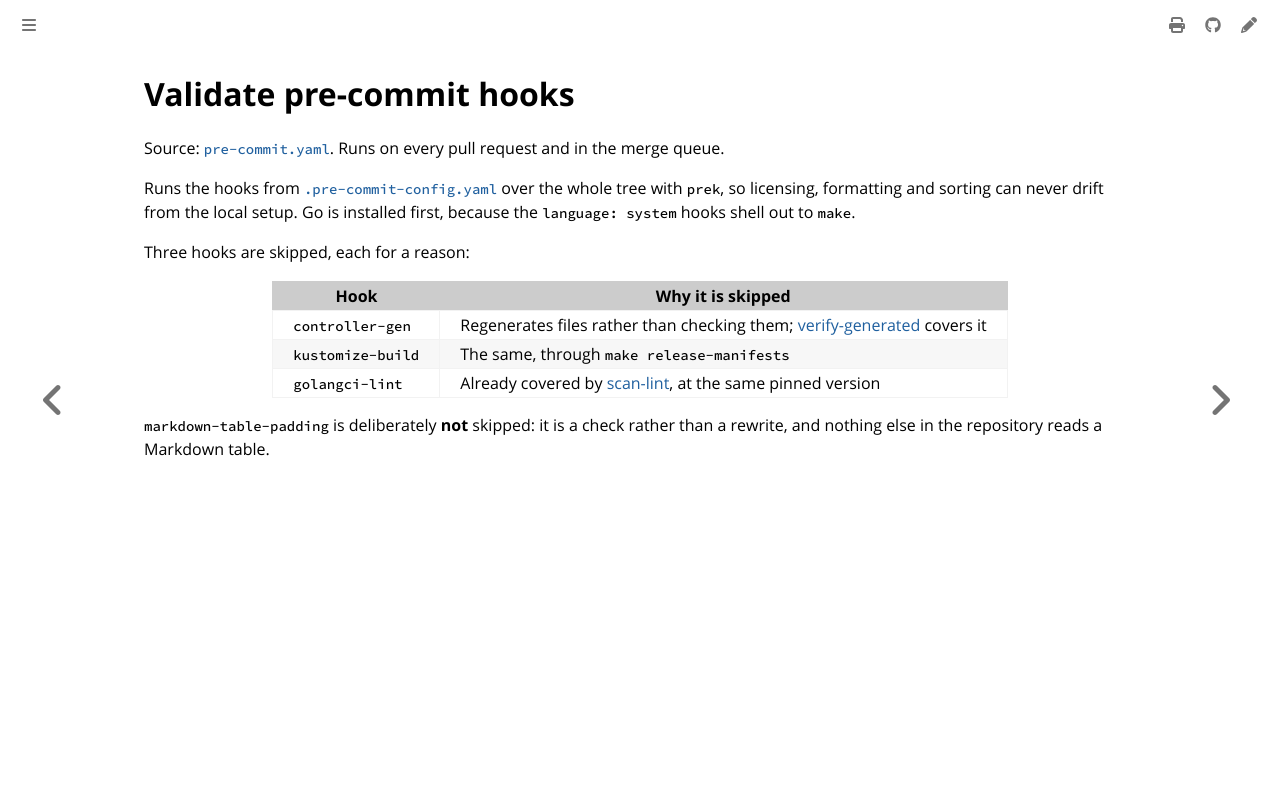

repository: colonel-byte/cluster-api-provider-cargoship · page: workflows/pre-commit.html · generator: mdbook

# Validate pre-commit hooks

Source: [`pre-commit.yaml`](https://github.com/colonel-byte/cluster-api-provider-cargoship/blob/main/.github/workflows/pre-commit.yaml). Runs on every pull request and in the merge queue.

Runs the hooks from [`.pre-commit-config.yaml`](https://github.com/colonel-byte/cluster-api-provider-cargoship/blob/main/.pre-commit-config.yaml) over the whole tree with `prek`, so licensing, formatting and sorting can never drift from the local setup. Go is installed first, because the `language: system` hooks shell out to `make`.

Three hooks are skipped, each for a reason:

| Hook              | Why it is skipped                                                                              |
| ----------------- | ---------------------------------------------------------------------------------------------- |
| `controller-gen`  | Regenerates files rather than checking them; [verify-generated](verify-generated.md) covers it |
| `kustomize-build` | The same, through `make release-manifests`                                                     |
| `golangci-lint`   | Already covered by [scan-lint](scan-lint.md), at the same pinned version                       |

`markdown-table-padding` is deliberately **not** skipped: it is a check rather than a rewrite, and nothing else in the repository reads a Markdown table.
